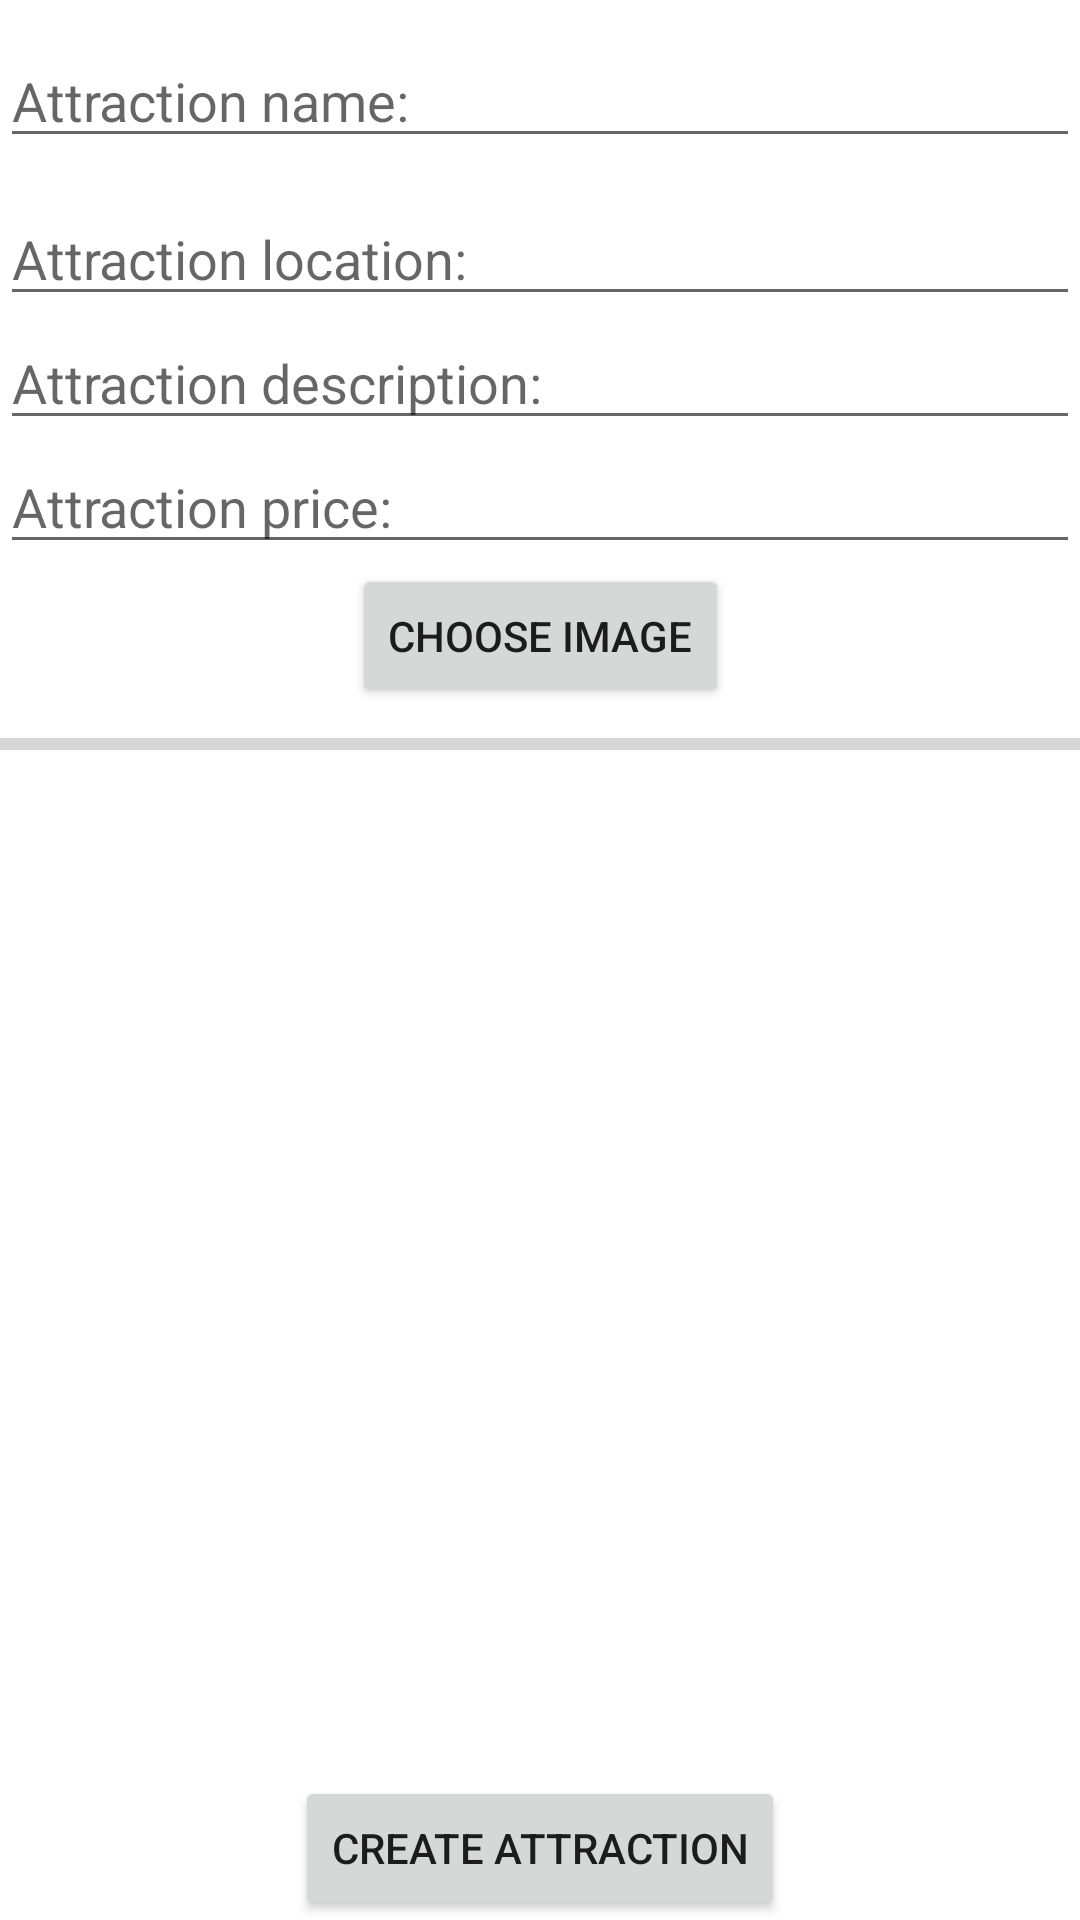

Produce the Android XML layout that renders to this screen, including the resource entries it uses.
<!-- AndroidManifest.xml: application theme Theme.ForTouristsByTourists -->
<!-- res/layout/activity_upload_images.xml -->
<?xml version="1.0" encoding="utf-8"?>
<androidx.constraintlayout.widget.ConstraintLayout
    xmlns:android="http://schemas.android.com/apk/res/android"
    xmlns:app="http://schemas.android.com/apk/res-auto"
    xmlns:tools="http://schemas.android.com/tools"
    android:layout_width="match_parent"
    android:layout_height="match_parent"
    tools:context="com.costinel.fortouristsbytourists.Upload_Images">

    <androidx.constraintlayout.widget.ConstraintLayout
        android:id="@+id/constraintLayout"
        android:layout_width="0dp"
        android:layout_height="240dp"
        app:layout_constraintEnd_toEndOf="parent"
        app:layout_constraintHorizontal_bias="0.0"
        app:layout_constraintStart_toStartOf="parent"
        app:layout_constraintTop_toTopOf="parent">

        <EditText
            android:id="@+id/edit_attraction_name"
            android:layout_width="match_parent"
            android:layout_height="wrap_content"
            android:hint="@string/attraction_name"
            app:layout_constraintBottom_toTopOf="@+id/edit_attraction_location"
            app:layout_constraintEnd_toEndOf="parent"
            app:layout_constraintStart_toStartOf="parent"
            app:layout_constraintTop_toTopOf="parent"
            android:inputType="text"
            android:importantForAutofill="no" />

        <EditText
            android:id="@+id/edit_attraction_location"
            android:layout_width="match_parent"
            android:layout_height="wrap_content"
            android:hint="@string/attraction_location"
            app:layout_constraintBottom_toTopOf="@+id/edit_attraction_description"
            app:layout_constraintEnd_toEndOf="parent"
            app:layout_constraintStart_toStartOf="parent"
            android:inputType="text"
            android:importantForAutofill="no" />

        <EditText
            android:id="@+id/edit_attraction_description"
            android:layout_width="match_parent"
            android:layout_height="wrap_content"
            android:hint="@string/attraction_description"
            app:layout_constraintBottom_toTopOf="@+id/edit_attraction_price"
            app:layout_constraintEnd_toEndOf="parent"
            app:layout_constraintStart_toStartOf="parent"
            android:importantForAutofill="no"
            android:inputType="text" />

        <EditText
            android:id="@+id/edit_attraction_price"
            android:layout_width="match_parent"
            android:layout_height="wrap_content"
            android:layout_below="@+id/edit_attraction_description"
            android:hint="@string/attraction_price"
            app:layout_constraintBottom_toTopOf="@+id/button_choose_image"
            app:layout_constraintEnd_toEndOf="parent"
            app:layout_constraintStart_toStartOf="parent"
            android:inputType="text"
            android:importantForAutofill="no" />

        <Button
            android:id="@+id/button_choose_image"
            android:layout_width="wrap_content"
            android:layout_height="wrap_content"
            android:layout_marginBottom="4dp"
            android:text="@string/choose_image"
            app:layout_constraintBottom_toBottomOf="parent"
            app:layout_constraintEnd_toEndOf="parent"
            app:layout_constraintStart_toStartOf="parent" />


    </androidx.constraintlayout.widget.ConstraintLayout>

    <ProgressBar
        android:id="@+id/progress_bar"
        style="@style/Widget.AppCompat.ProgressBar.Horizontal"
        android:layout_width="match_parent"
        android:layout_height="wrap_content"
        android:layout_alignParentStart="true"
        android:layout_marginTop="0dp"
        app:layout_constraintBottom_toTopOf="@id/recycle_view_upload_images"
        app:layout_constraintEnd_toEndOf="parent"
        app:layout_constraintHorizontal_bias="0.0"
        app:layout_constraintStart_toStartOf="parent"
        app:layout_constraintTop_toBottomOf="@+id/constraintLayout"
        app:layout_constraintVertical_bias="0.0" />

    <androidx.recyclerview.widget.RecyclerView
        android:id="@+id/recycle_view_upload_images"
        android:layout_width="405dp"
        android:layout_height="297dp"
        app:layout_constraintBottom_toTopOf="@+id/bt_create_attraction"
        app:layout_constraintEnd_toEndOf="parent"
        app:layout_constraintStart_toStartOf="parent" />

        <Button
        android:id="@+id/bt_create_attraction"
        android:layout_alignParentBottom="true"
        android:layout_centerHorizontal="true"
        android:layout_height="wrap_content"
        android:layout_width="wrap_content"
        android:text="@string/create_attraction"
        app:layout_constraintBottom_toBottomOf="parent"
        app:layout_constraintEnd_toEndOf="parent"
        app:layout_constraintStart_toStartOf="parent" />


    </androidx.constraintlayout.widget.ConstraintLayout>
<!-- resources referenced by this layout -->
<resources>
  <string name="attraction_description">Attraction description:</string>
  <string name="attraction_location">Attraction location:</string>
  <string name="attraction_name">Attraction name:</string>
  <string name="attraction_price">Attraction price:</string>
  <string name="choose_image">Choose Image</string>
  <string name="create_attraction">Create attraction</string>
  <style name="Theme.ForTouristsByTourists" parent="Theme.MaterialComponents.DayNight.DarkActionBar">
          
          <item name="colorPrimary">@color/purple_500</item>
          <item name="colorPrimaryVariant">@color/purple_700</item>
          <item name="colorOnPrimary">@color/white</item>
          
          <item name="colorSecondary">@color/teal_200</item>
          <item name="colorSecondaryVariant">@color/teal_700</item>
          <item name="colorOnSecondary">@color/black</item>
          
          <item name="android:statusBarColor" tools:targetApi="l">?attr/colorPrimaryVariant</item>
          
      </style>
  <!-- not gathered from this repository: default colours our renderer supplied (Android Studio template values) -->
  <color name="purple_500">#FF6200EE</color>
  <color name="purple_700">#FF3700B3</color>
  <color name="teal_200">#FF03DAC5</color>
  <color name="teal_700">#FF018786</color>
  <color name="black">#FF000000</color>
  <color name="white">#FFFFFFFF</color>
</resources>
